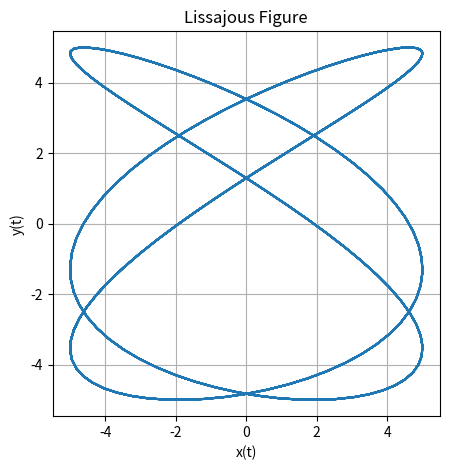

This chart was generated by the following Python code: (Note: this script raises an exception after producing the figure.)
import numpy as np
import matplotlib.pyplot as plt

def lissajous_curve(A, B, omega_x, omega_y, delta_y,delta_x, t_max=2*np.pi, num_points=1000):
    t = np.linspace(0, t_max, num_points)
    y = A * np.sin(omega_y * t + delta_y) #ch1
    x = B * np.sin(omega_x * t + delta_x) #ch2
    plt.figure(figsize=(5, 5))
    plt.plot(x, y)
    plt.xlabel('x(t)')
    plt.ylabel('y(t)')
    plt.title('Lissajous Figure')
    plt.grid(True)
    plt.axis('equal')
    plt.savefig('../figs/fig3_verify.png')
    plt.show()

# Example: A = 1, B = 1, omega_x = 3, omega_y = 2, delta = pi/2
lissajous_curve(A=5, B=5, omega_y=4*np.pi, omega_x=6*np.pi, delta_y=np.pi/4,delta_x=0)
